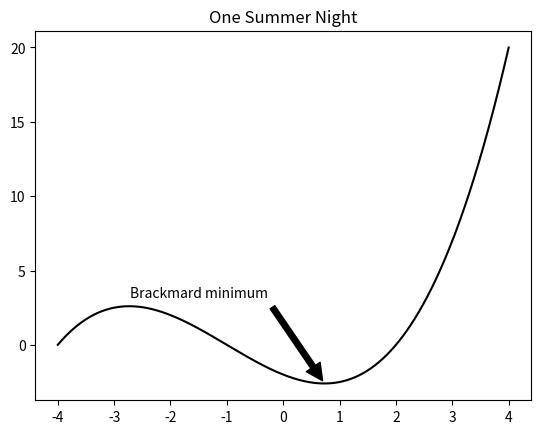

Python code for this plot:
import numpy
import matplotlib.pyplot as plot

X = numpy.linspace(-4, 4, 1024)
Y = .25 * (X + 4.) * (X + 1.) * (X - 2.)

plot.annotate('Brackmard minimum',
              ha = 'center', va = 'bottom',
              xytext = (-1.5, 3.),
              xy = (0.75, -2.7),
              arrowprops = { 'facecolor' : 'k', 'shrink' : 0.05 })

plot.plot(X, Y, c = 'k')
plot.title("One Summer Night")
plot.show()
